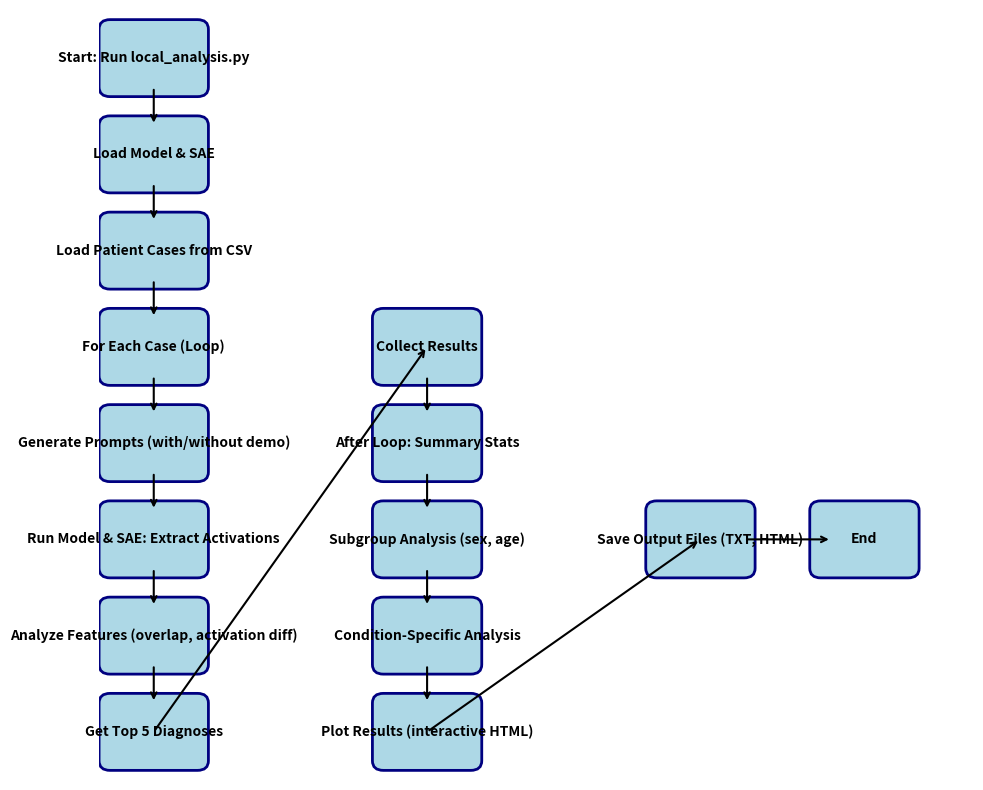

The matplotlib source for this figure: (Note: this script raises an exception after producing the figure.)
import matplotlib.pyplot as plt
import matplotlib.patches as mpatches

fig, ax = plt.subplots(figsize=(10, 8))

# Define box positions and labels
boxes = [
    (0.5, 7.5, 'Start: Run local_analysis.py'),
    (0.5, 6.5, 'Load Model & SAE'),
    (0.5, 5.5, 'Load Patient Cases from CSV'),
    (0.5, 4.5, 'For Each Case (Loop)'),
    (0.5, 3.5, 'Generate Prompts (with/without demo)'),
    (0.5, 2.5, 'Run Model & SAE: Extract Activations'),
    (0.5, 1.5, 'Analyze Features (overlap, activation diff)'),
    (0.5, 0.5, 'Get Top 5 Diagnoses'),
    (3, 4.5, 'Collect Results'),
    (3, 3.5, 'After Loop: Summary Stats'),
    (3, 2.5, 'Subgroup Analysis (sex, age)'),
    (3, 1.5, 'Condition-Specific Analysis'),
    (3, 0.5, 'Plot Results (interactive HTML)'),
    (5.5, 2.5, 'Save Output Files (TXT, HTML)'),
    (7, 2.5, 'End'),
]

# Draw boxes
for x, y, label in boxes:
    ax.add_patch(mpatches.FancyBboxPatch((x-0.4, y-0.3), 0.8, 0.6, boxstyle="round,pad=0.1", fc="lightblue", ec="navy", lw=2))
    ax.text(x, y, label, ha='center', va='center', fontsize=10, fontweight='bold')

# Draw arrows
arrowprops = dict(arrowstyle="->", color='black', lw=1.5)
arrows = [
    ((0.5, 7.2), (0.5, 6.8)),
    ((0.5, 6.2), (0.5, 5.8)),
    ((0.5, 5.2), (0.5, 4.8)),
    ((0.5, 4.2), (0.5, 3.8)),
    ((0.5, 3.2), (0.5, 2.8)),
    ((0.5, 2.2), (0.5, 1.8)),
    ((0.5, 1.2), (0.5, 0.8)),
    ((0.5, 0.5), (3, 4.5)),
    ((3, 4.2), (3, 3.8)),
    ((3, 3.2), (3, 2.8)),
    ((3, 2.2), (3, 1.8)),
    ((3, 1.2), (3, 0.8)),
    ((3, 0.5), (5.5, 2.5)),
    ((5.9, 2.5), (6.7, 2.5)),
]
for start, end in arrows:
    ax.annotate('', xy=end, xytext=start, arrowprops=arrowprops)

ax.set_xlim(0, 8)
ax.set_ylim(0, 8)
ax.axis('off')
plt.tight_layout()
plt.savefig('/Users/ameliag/Downloads/alethia-main/local_analysis_pipeline.png', dpi=200)
